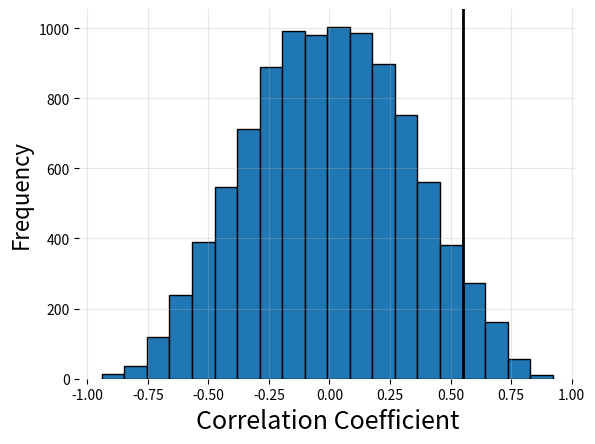
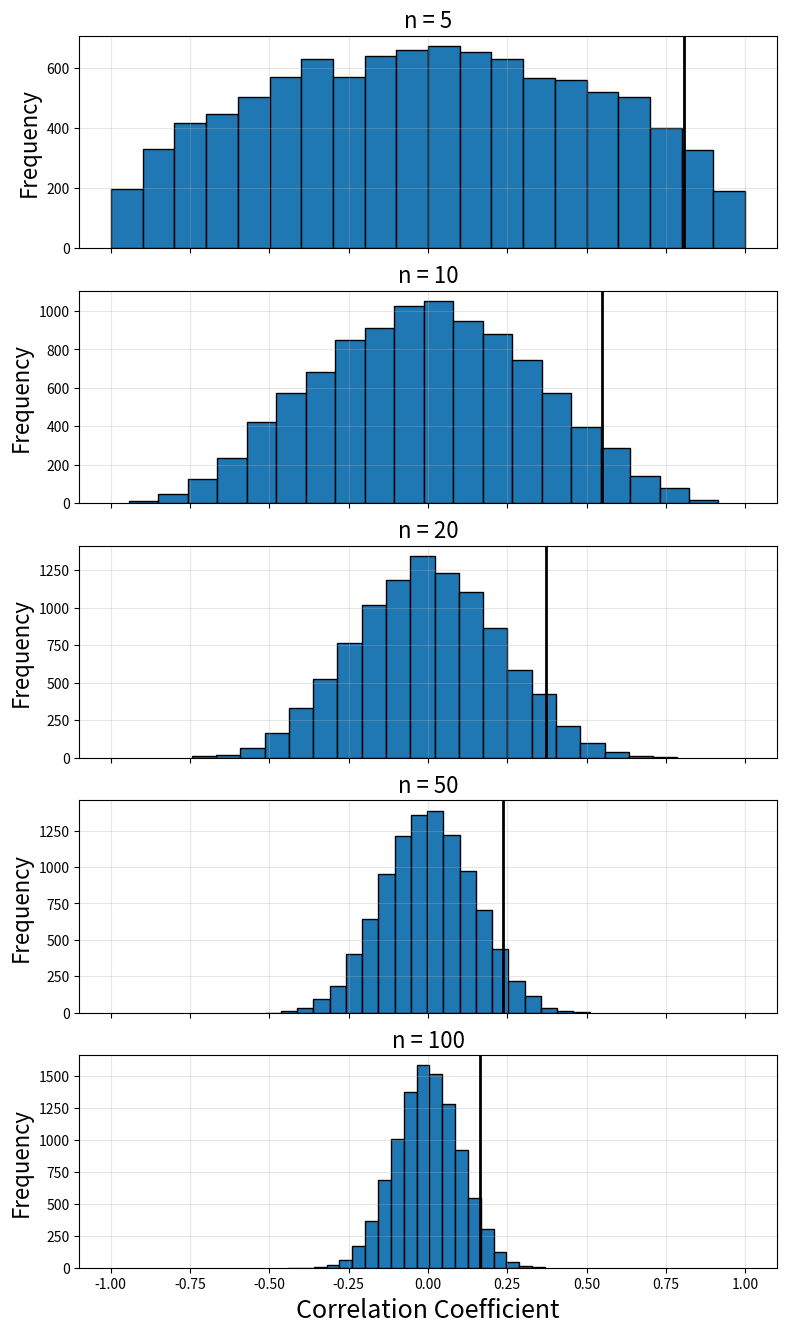

Write Python code to recreate these figures, in order.
## Imports
import numpy as np
import random
from scipy import stats
from scipy.stats import pearsonr as cor
import matplotlib.pyplot as plt
%matplotlib inline

n_samples = 10
cor_coeff = [cor(np.random.uniform(size = n_samples), 
                 np.random.uniform(size = n_samples))[0] for i in range(10000)]

# Plotting histogram
plt.figure()
plt.grid(True, alpha = 0.3)
plt.box(False)
plt.hist(cor_coeff, 20, edgecolor = "k")
plt.axvline(np.quantile(cor_coeff, 0.95), lw = 2, color = "k")
plt.ylabel("Frequency", fontsize = 16)
plt.xlabel("Correlation Coefficient", fontsize = 18);

null_cor_coeff = []

for nsamples in [5, 10, 20, 50, 100]:
    cor_coeff = [cor(np.random.uniform(size = nsamples), 
                     np.random.uniform(size = nsamples))[0] for i in range(10000)]
    null_cor_coeff.append((nsamples, cor_coeff))

null_cor_coeff_thresh = [np.quantile(experiment[1], 0.95) for experiment in null_cor_coeff]

# Plotting histograms
fig, axarr = plt.subplots(nrows = len(null_cor_coeff), ncols = 1, figsize = (9,16), sharex = True)
for i in range(len(null_cor_coeff_thresh)):
    axarr[i].grid(True, alpha = 0.3)
    axarr[i].set_title(f"n = {null_cor_coeff[i][0]}", fontsize = 16)
    axarr[i].hist(null_cor_coeff[i][1], 20, edgecolor = "k")
    axarr[i].axvline(null_cor_coeff_thresh[i], lw = 2, color = "k")
    axarr[i].set_ylabel("Frequency", fontsize = 16)
axarr[i].set_xlabel("Correlation Coefficient", fontsize = 18);